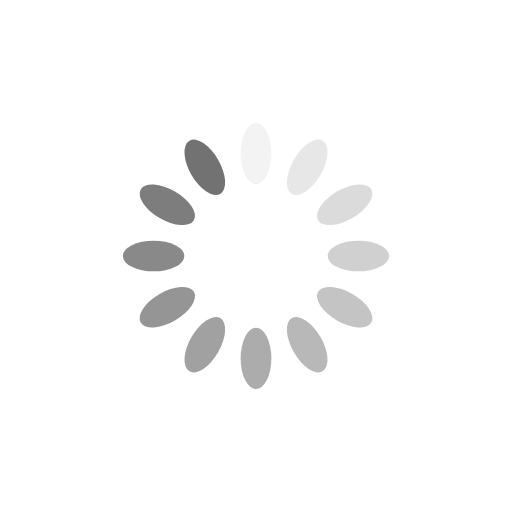
t = 0.00 s
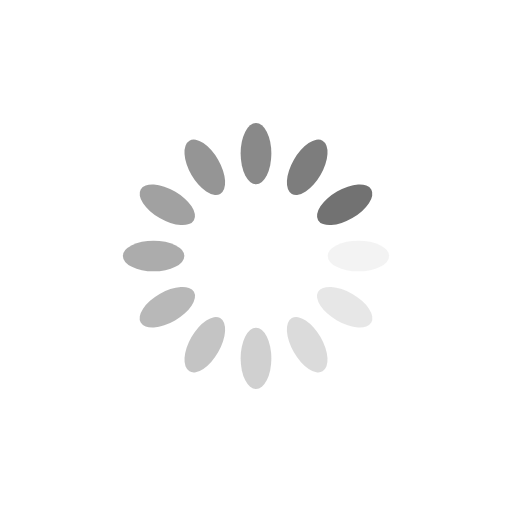
t = 0.25 s
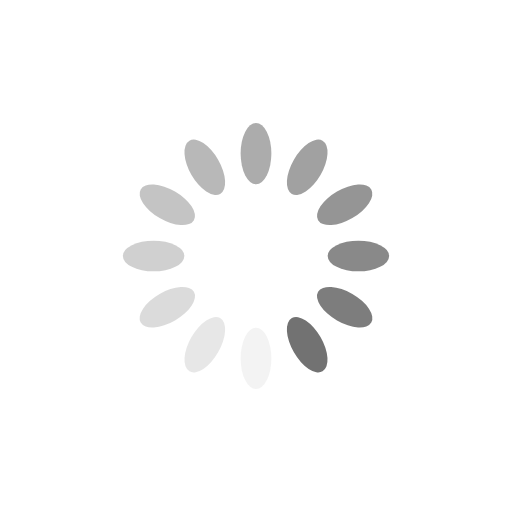
t = 0.50 s
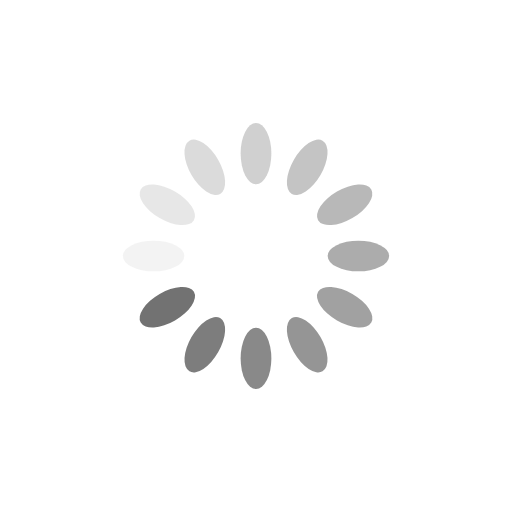
t = 0.75 s

The animated SVG that drew these frames (rendered in a browser with its animation timeline set to each time). Animation: 12 SMIL elements (animate=12); one cycle of 1.00 s, repeats indefinitely.

<?xml version="1.0" encoding="utf-8"?>
<svg xmlns="http://www.w3.org/2000/svg" xmlns:xlink="http://www.w3.org/1999/xlink" style="margin: auto; background: none; display: block; shape-rendering: auto;" width="200px" height="200px" viewBox="0 0 100 100" preserveAspectRatio="xMidYMid">
<g transform="rotate(0 50 50)">
  <rect x="47" y="24" rx="3" ry="6" width="6" height="12" fill="#727272">
    <animate attributeName="opacity" values="1;0" keyTimes="0;1" dur="1s" begin="-0.9166666666666666s" repeatCount="indefinite"></animate>
  </rect>
</g><g transform="rotate(30 50 50)">
  <rect x="47" y="24" rx="3" ry="6" width="6" height="12" fill="#727272">
    <animate attributeName="opacity" values="1;0" keyTimes="0;1" dur="1s" begin="-0.8333333333333334s" repeatCount="indefinite"></animate>
  </rect>
</g><g transform="rotate(60 50 50)">
  <rect x="47" y="24" rx="3" ry="6" width="6" height="12" fill="#727272">
    <animate attributeName="opacity" values="1;0" keyTimes="0;1" dur="1s" begin="-0.75s" repeatCount="indefinite"></animate>
  </rect>
</g><g transform="rotate(90 50 50)">
  <rect x="47" y="24" rx="3" ry="6" width="6" height="12" fill="#727272">
    <animate attributeName="opacity" values="1;0" keyTimes="0;1" dur="1s" begin="-0.6666666666666666s" repeatCount="indefinite"></animate>
  </rect>
</g><g transform="rotate(120 50 50)">
  <rect x="47" y="24" rx="3" ry="6" width="6" height="12" fill="#727272">
    <animate attributeName="opacity" values="1;0" keyTimes="0;1" dur="1s" begin="-0.5833333333333334s" repeatCount="indefinite"></animate>
  </rect>
</g><g transform="rotate(150 50 50)">
  <rect x="47" y="24" rx="3" ry="6" width="6" height="12" fill="#727272">
    <animate attributeName="opacity" values="1;0" keyTimes="0;1" dur="1s" begin="-0.5s" repeatCount="indefinite"></animate>
  </rect>
</g><g transform="rotate(180 50 50)">
  <rect x="47" y="24" rx="3" ry="6" width="6" height="12" fill="#727272">
    <animate attributeName="opacity" values="1;0" keyTimes="0;1" dur="1s" begin="-0.4166666666666667s" repeatCount="indefinite"></animate>
  </rect>
</g><g transform="rotate(210 50 50)">
  <rect x="47" y="24" rx="3" ry="6" width="6" height="12" fill="#727272">
    <animate attributeName="opacity" values="1;0" keyTimes="0;1" dur="1s" begin="-0.3333333333333333s" repeatCount="indefinite"></animate>
  </rect>
</g><g transform="rotate(240 50 50)">
  <rect x="47" y="24" rx="3" ry="6" width="6" height="12" fill="#727272">
    <animate attributeName="opacity" values="1;0" keyTimes="0;1" dur="1s" begin="-0.25s" repeatCount="indefinite"></animate>
  </rect>
</g><g transform="rotate(270 50 50)">
  <rect x="47" y="24" rx="3" ry="6" width="6" height="12" fill="#727272">
    <animate attributeName="opacity" values="1;0" keyTimes="0;1" dur="1s" begin="-0.16666666666666666s" repeatCount="indefinite"></animate>
  </rect>
</g><g transform="rotate(300 50 50)">
  <rect x="47" y="24" rx="3" ry="6" width="6" height="12" fill="#727272">
    <animate attributeName="opacity" values="1;0" keyTimes="0;1" dur="1s" begin="-0.08333333333333333s" repeatCount="indefinite"></animate>
  </rect>
</g><g transform="rotate(330 50 50)">
  <rect x="47" y="24" rx="3" ry="6" width="6" height="12" fill="#727272">
    <animate attributeName="opacity" values="1;0" keyTimes="0;1" dur="1s" begin="0s" repeatCount="indefinite"></animate>
  </rect>
</g>
<!-- [ldio] generated by https://loading.io/ --></svg>
